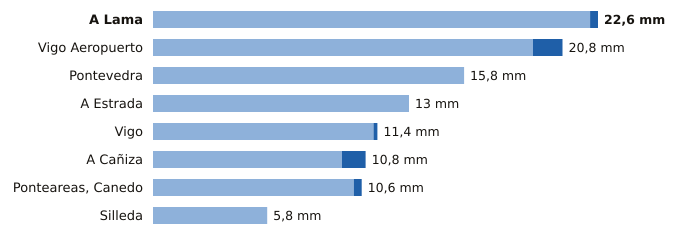

Source data for this figure (header and first rows):
estacion, provincia, indicativo, mm_6_dias_anteriores, mm_hoy, mm_7_dias, horas_de_hoy
A Lama, Pontevedra, 1489A, 22.2, 0.4, 22.6, 1
Vigo Aeropuerto, Pontevedra, 1495, 19.3, 1.5, 20.8, 4
Pontevedra, Pontevedra, 1484C, 15.8, 0.0, 15.8, 4
A Estrada, Pontevedra, 1468X, 13.0, 0.0, 13.0, 3
Vigo, Pontevedra, 1496X, 11.2, 0.2, 11.4, 4
A Cañiza, Pontevedra, 1719, 9.6, 1.2, 10.8, 2
Ponteareas, Canedo, Pontevedra, 1723X, 10.2, 0.4, 10.6, 3
Silleda, Pontevedra, 1466A, 5.8, 0.0, 5.8, 2
